Run: headless pygame with SDL's dummy video driver; simulated clock (each Clock.tick advances the game by its frame time, no real sleeping); random seed 0; keys injected as events and as key.get_pressed() state; no mouse input.
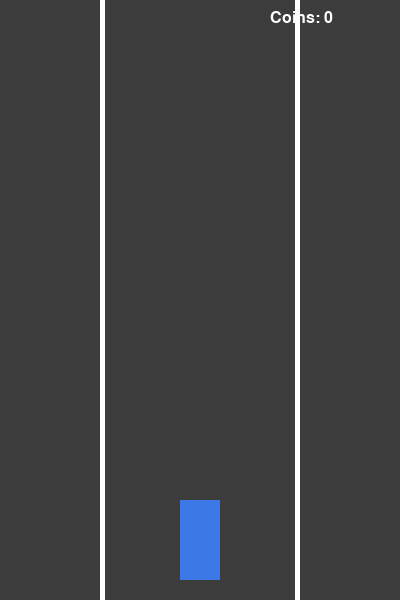
Frame 1 of 2 · flips 1–60 · no input
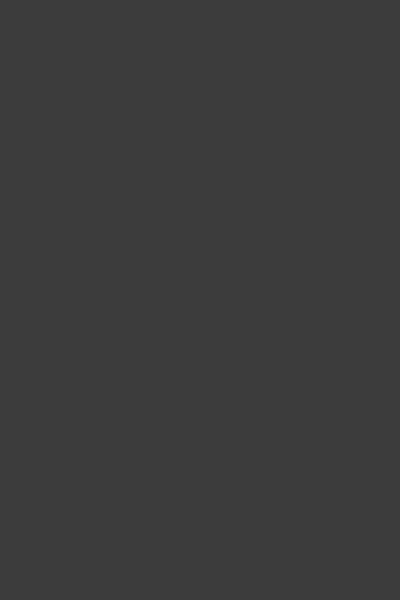
Frame 2 of 2 · flips 61–180 · tapped SPACE, RETURN · held RIGHT (→), D (game ended)

The pygame program that drew these frames:

import pygame
import random
import sys

pygame.init()

w = 400   #ширина)
h = 600   #высота)
win = pygame.display.set_mode((w, h))   #создаём окно)
pygame.display.set_caption("Racer (stable colors)")  #заголовок) 

white = (255, 255, 255)   
gray = (60, 60, 60)        
red = (220, 50, 50)
yellow = (255, 220, 60)
blue = (60, 120, 230)

clk = pygame.time.Clock()     #таймер для FPS)
fnt = pygame.font.SysFont('Arial', 24)  #шрифт для текста)

pw = 40  #ширина игрока) 
ph = 80  #высота игрока)
px = w // 2 - pw // 2 #позиция игрока по х)
py = h - ph - 20  #позиция игрока по у)
pspd = 6  #скорость игрока)

ew = 40  #ширина врага)
eh = 80  #высота врага)
espd = 5 #скорость врага)
en = []  #список врагов)

cn = []  #список монет) 
csz = 20 #размер монеты) 
cspd = 4 #скорость падения монеты)
cc = 0   #счётчик собранных монет)

st = 0 #таймер появления врагов)
ct = 0 #таймер появления монет)

pclr = blue  #цвет игрока)

def col(x1, y1, w1, h1, x2, y2, w2, h2):  #проверка)
    return (x1 < x2 + w2 and x1 + w1 > x2 and y1 < y2 + h2 and y1 + h1 > y2)

run = True 

while run:
    clk.tick(60)        
    win.fill(gray)     

    for e in pygame.event.get():  
        if e.type == pygame.QUIT:  
            run = False

    k = pygame.key.get_pressed()  
    if k[pygame.K_LEFT] and px > 100:    
        px -= pspd
    if k[pygame.K_RIGHT] and px < w - 100 - pw:  
        px += pspd

    st += 1  #обновляем таймер врагов
    if st > 60:  #создаём нового врага раз 60 
        ex = random.randint(120, w - 120 - ew)  #координата врага по х
        en.append([ex, -eh, red])               #добавляем врага (красный)
        st = 0

    ct += 1  #обновляем таймер монет
    if ct > 90:  #создаём новую монету раз в 90
        cx = random.randint(120, w - 120 - csz)  #координата монеты по х
        cn.append([cx, -csz, yellow])            #добавляем монету (жёлтая)
        ct = 0

    for e in en:   #двигаем всех врагов вниз
        e[1] += espd
    en = [e for e in en if e[1] < h + 50]  #удаляем врагов, вышедших за экран

    for c in cn:   #двигаем монеты вниз
        c[1] += cspd
    cn = [c for c in cn if c[1] < h + 50]  #удаляем монеты за экраном

    #проверяем столкновения с врагами
    for e in en:
        if col(px, py, pw, ph, e[0], e[1], ew, eh):
            pygame.quit()
            sys.exit()

    new_cn = []  #новый список монет
    for c in cn:
        if col(px, py, pw, ph, c[0], c[1], csz, csz):  #если собрали монету
            cc += 1         #увеличиваем счётчик
        else:
            new_cn.append(c)
    cn = new_cn  #обновляем список монет

    #рисуем границы дороги
    pygame.draw.rect(win, white, (100, 0, 5, h))
    pygame.draw.rect(win, white, (w - 105, 0, 5, h))

    #рисуем игрока
    pygame.draw.rect(win, pclr, (px, py, pw, ph))

    #рисуем врагов
    for e in en:
        pygame.draw.rect(win, e[2], (e[0], e[1], ew, eh))

    #рисуем монеты
    for c in cn:
        pygame.draw.circle(win, c[2], (c[0] + csz // 2, c[1] + csz // 2), csz // 2)

    #выводим счёт
    txt = fnt.render(f"Coins: {cc}", True, white)
    win.blit(txt, (w - 130, 10))

    pygame.display.flip()  #обновляем экран

pygame.quit()  #выходим из игры
